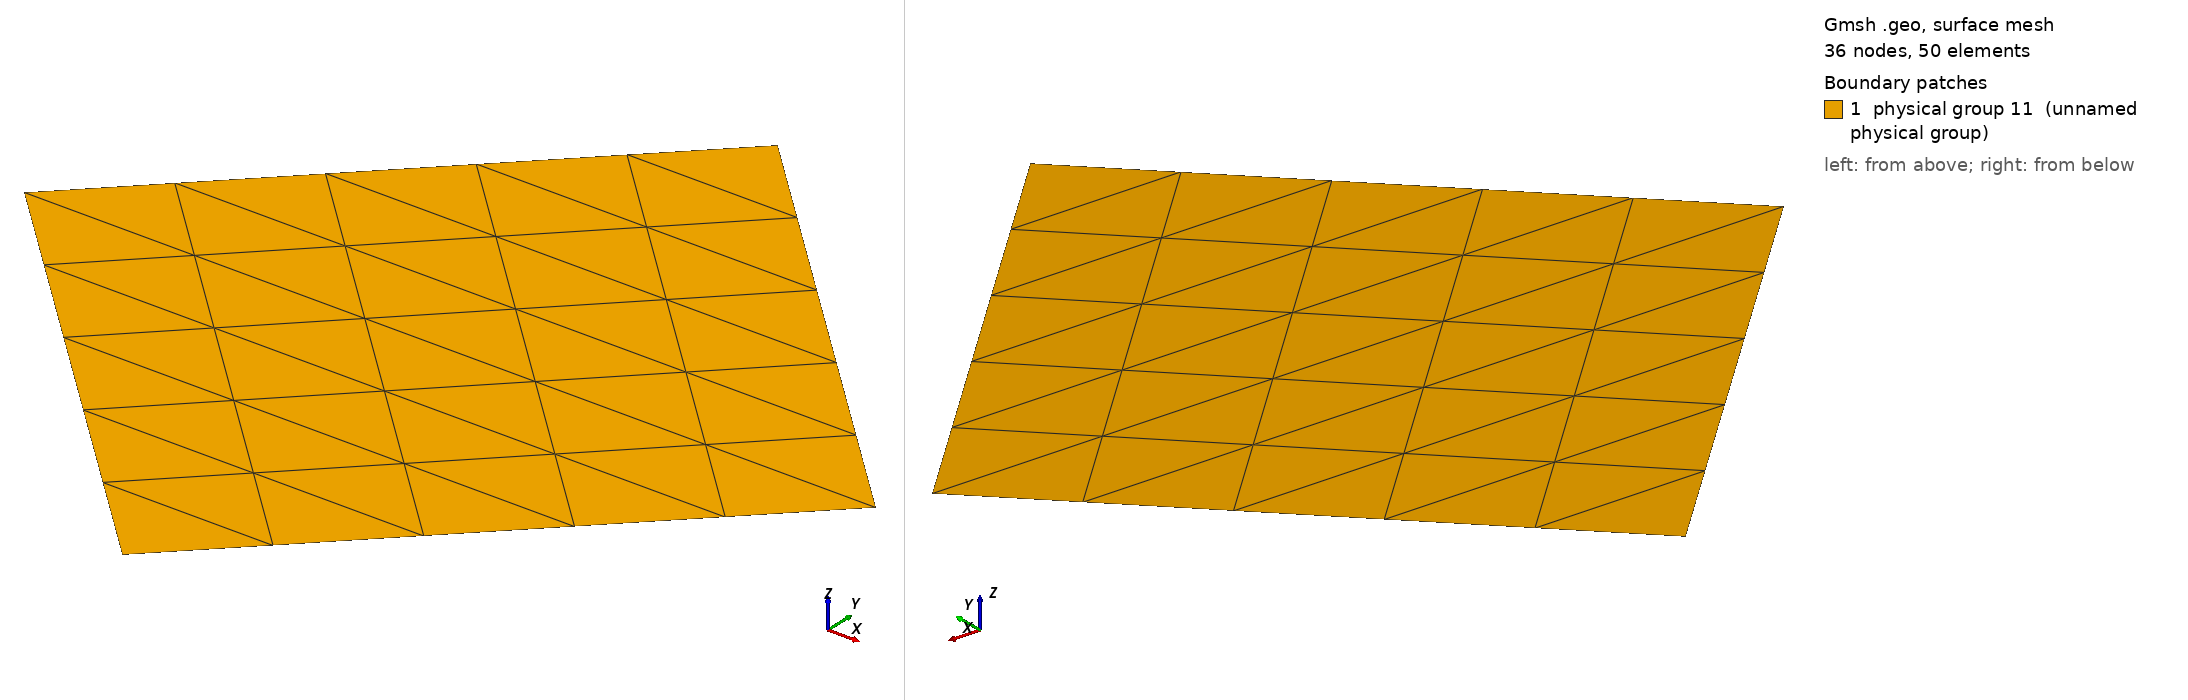

Gmsh geometry script, surface-meshed: 36 nodes, 50 surface elements. Boundary patches (legend numbers): 1 physical group 11 (unnamed physical group). Left view from above one corner, right view from below the opposite corner. Legend entries are the model's physical surfaces. The drawing asked Gmsh for element sizes between 1% and 20% of the model's largest extent; the script's own settings can give other sizes.

=== square_rotated.geo (drawn) ===
// define a characteristic length
lc = 60.0;

len = 300.0;

// define points
Point(1) = {0.0,0.0,0.0,lc};
Point(2) = {len,0.0,0.0,lc};
Point(3) = {len,len,0.0,lc};
Point(4) = {0.0,len,0.0,lc};

// define line's
Line(1) = {1,2};
Line(2) = {2,3};
Line(3) = {3,4};
Line(4) = {4,1};

// define line loop
Line Loop(1) = {1,2,3,4};

// define surface
Plane Surface(1) = {1};

// Rotate the domain about the z axis by 45 degrees (Pi/4)
Rotate {{0, 0, 1}, {0, 0, 0}, Pi/4} {
  Surface{1};
}

// Tag the lines and surface
Physical Line(7) = {1};
Physical Line(8) = {2};
Physical Line(9) = {3};
Physical Line(10) = {4};

Physical Surface(11) = {1};

// Make the grid regular
Transfinite Surface"*";
